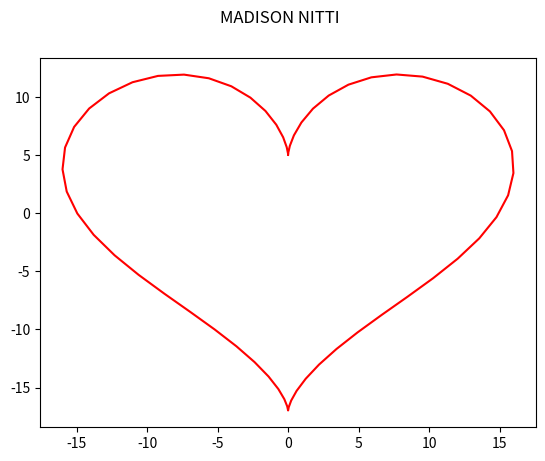

Generate this figure with matplotlib:
# -*- coding: utf-8 -*-
"""
This program draws a heart using MatPlotLib.

You don't have to worry about how it does it, just make sure that it runs.
If it's successful, a heart will be saved in your folder as heartImage.png.
"""

import matplotlib 

# Since we're running Python inside a container via VS Code,
# we need to use a non-interactive backend for plotting,
# because GUI-based backends may not be supported in this environment.
matplotlib.use("Agg") # Use non-interactive backend

import matplotlib.pyplot as plt
import numpy as np
from matplotlib.colors import ListedColormap, BoundaryNorm

cmap = ListedColormap(['r', 'g', 'b'])
norm = BoundaryNorm([-1, -0.5, 0.5, 1], cmap.N)

t = np.arange(0,2*np.pi, 0.1)
x = 16*np.sin(t)**3
y = 13*np.cos(t)-5*np.cos(2*t)-2*np.cos(3*t)-np.cos(4*t)

plt.plot(x,y, c='r')
plt.suptitle("MADISON NITTI")
plt.savefig("heartImage.png")
